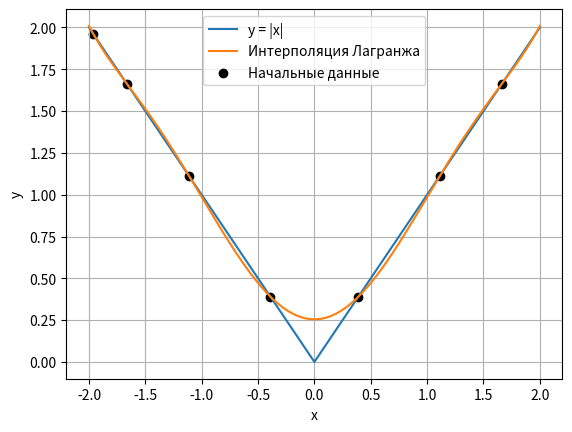

The script that saved this image:
import numpy as np
from matplotlib import pyplot as plt

""" Интерполяция: многочлен Лагранжа
=============== Список литературы ===============
1. https://ru.wikipedia.org/wiki/Интерполяционный_многочлен_Лагранжа
2. https://www.youtube.com/watch?v=nj2RBZ6xFeY
3. https://goo.su/4skJFSh --> глава 1, страница 42
=============== Начальные условия ================
              y = |x|, x ∈ [-2; 2]
"""


def method_lagrange(x_values, y_values, x):
    """
    :param x_values:  - начальные данные для x
    :param y_values:  - начальные данные для y
    :param x:         - точка, для которой необходимо найти соответсвующий y
    :return:          - результат вычислений методом Лагранжа
    """
    result = 0
    for i in range(len(x_values)):  # реализация метода Лагранжа
        li_x = y_values[i]
        for j in range(len(x_values)):
            if i != j:
                li_x *= (x - x_values[j]) / (x_values[i] - x_values[j])
        result += li_x
    return result


def main():
    x = 3      # x для примера
    steps = 7  # кол-во точек для графика
    a = 2
    b = -2

    x_values = np.linspace(-2, 2, steps)
    ch_values = [(b + a) / 2 + ((b - a) / 2) * np.cos(((2 * i + 1) / (2 * (steps + 1))) * np.pi)
                 for i in range(steps)]       # значения функции по оси ординат
    y_values = np.abs(ch_values)              # значения функции по оси абсцисс

    print(f"x = {x_values}\ny = {y_values}")
    print(f"при x = {x} y = {np.round(method_lagrange(x_values, y_values, x), 2)}")

    x_i_values = np.linspace(-2, 2, 200)
    y_i_values = method_lagrange(ch_values, y_values, x_i_values)

    plt.plot(x_values, np.abs(x_values), label="y = |x|")                 # вывод оригинального графика
    plt.plot(x_i_values, y_i_values, label="Интерполяция Лагранжа")           # график через метод Лагранжа
    plt.scatter(ch_values, y_values, color="black", label="Начальные данные")  # точки для метода Лагранжа
    plt.xlabel("x")
    plt.ylabel("y")
    plt.legend()
    plt.grid()
    plt.show()


if __name__ == "__main__":
    main()
